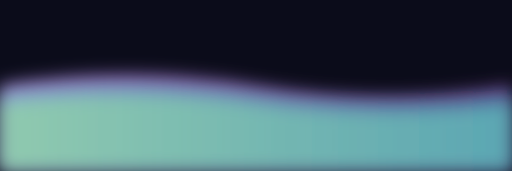
t = 0.00 s
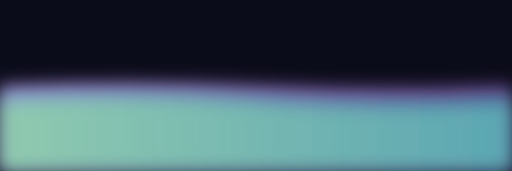
t = 1.50 s
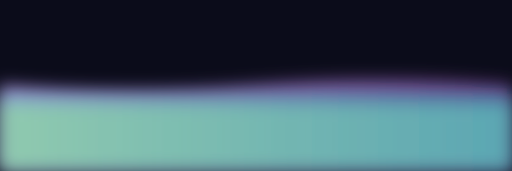
t = 3.00 s
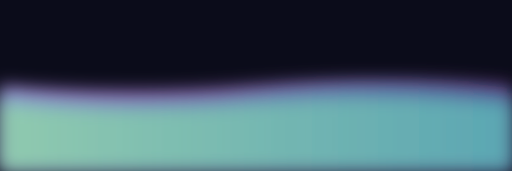
t = 5.00 s
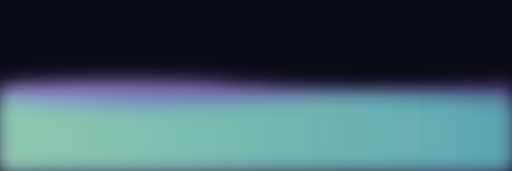
t = 7.00 s
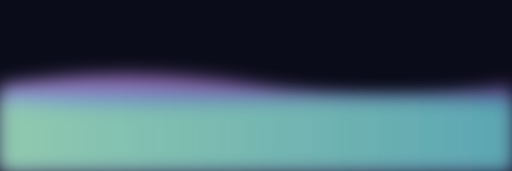
t = 8.00 s

The animated SVG that drew these frames (rendered in a browser with its animation timeline set to each time). Animation: 3 SMIL elements (animate=3); frames cover the first 8.00 s, repeats indefinitely.

<svg xmlns="http://www.w3.org/2000/svg" viewBox="0 0 1200 400" width="100%" height="100%" preserveAspectRatio="xMidYMid slice">
  <defs>
    <!-- Blur filter for soft glow -->
    <filter id="glow" x="-50%" y="-50%" width="200%" height="200%">
      <feGaussianBlur in="SourceGraphic" stdDeviation="20"/>
    </filter>

    <!-- Wave gradients -->
    <linearGradient id="gradViolet" x1="0%" y1="0%" x2="100%" y2="0%">
      <stop offset="0%" stop-color="#cda4ff"/>
      <stop offset="100%" stop-color="#9b59b6"/>
    </linearGradient>
    <linearGradient id="gradBlue" x1="0%" y1="0%" x2="100%" y2="0%">
      <stop offset="0%" stop-color="#6dd5ed"/>
      <stop offset="100%" stop-color="#2193b0"/>
    </linearGradient>
    <linearGradient id="gradGreen" x1="0%" y1="0%" x2="100%" y2="0%">
      <stop offset="0%" stop-color="#a8ff78"/>
      <stop offset="100%" stop-color="#78ffd6"/>
    </linearGradient>
  </defs>

  <!-- Dark background -->
  <rect width="100%" height="100%" fill="#0b0c1a" />

  <!-- Violet wave -->
  <path fill="url(#gradViolet)" fill-opacity="0.7" filter="url(#glow)">
    <animate 
      attributeName="d"
      dur="8s"
      repeatCount="indefinite"
      values="
        M0 200 Q300 150 600 200 T1200 200 V400 H0 Z;
        M0 200 Q300 250 600 200 T1200 200 V400 H0 Z;
        M0 200 Q300 150 600 200 T1200 200 V400 H0 Z
      "
    />
  </path>

  <!-- Blue wave -->
  <path fill="url(#gradBlue)" fill-opacity="0.5" filter="url(#glow)">
    <animate 
      attributeName="d"
      dur="10s"
      repeatCount="indefinite"
      values="
        M0 220 Q300 180 600 220 T1200 220 V400 H0 Z;
        M0 220 Q300 260 600 220 T1200 220 V400 H0 Z;
        M0 220 Q300 180 600 220 T1200 220 V400 H0 Z
      "
    />
  </path>

  <!-- Green wave -->
  <path fill="url(#gradGreen)" fill-opacity="0.4" filter="url(#glow)">
    <animate 
      attributeName="d"
      dur="12s"
      repeatCount="indefinite"
      values="
        M0 240 Q300 200 600 240 T1200 240 V400 H0 Z;
        M0 240 Q300 280 600 240 T1200 240 V400 H0 Z;
        M0 240 Q300 200 600 240 T1200 240 V400 H0 Z
      "
    />
  </path>
</svg>
